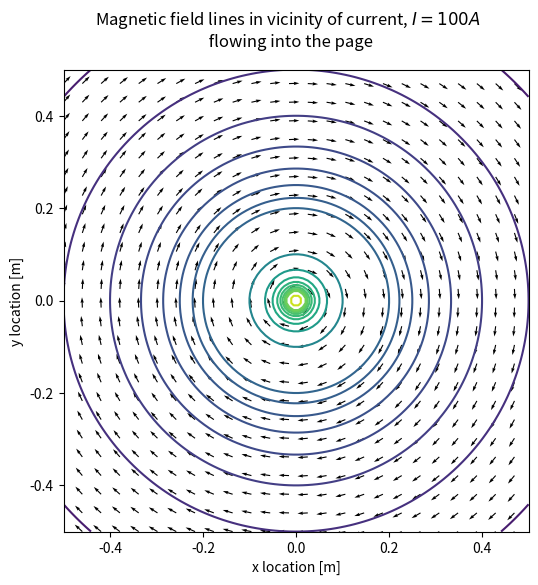

Python code for this plot:
import numpy as np
from matplotlib import pyplot as plt
from matplotlib import ticker

"""
[redacted]

The output is a vector and contour plot (vectour) showing the magnetic field (B field) around
a single current carrying wire
"""


f = 50  # frequency in Hz
wire_location = np.array([0, 0])
mu = 1.25663753e-6  # magnetic permeability of air
I = 100  # current in wire, in amps

N = 100  # number of points being simulated
size = (1, 1)  # the size of the simulation in meters

x_space = np.linspace(wire_location[0]-size[0]/2, wire_location[0]+size[0]/2, N)
y_space = np.linspace(wire_location[1]-size[1]/2, wire_location[1]+size[1]/2, N)
X, Y = np.meshgrid(x_space, y_space)

B = np.zeros((N, N, 2))  # magnetic flux density
B_strenght = np.zeros((N, N))
B_direction = np.zeros((N, N, 2))
k = np.array([0, 0, 1])  # (x, y, z)
for i, x in enumerate(x_space):
    for j, y in enumerate(y_space):
        r_prime = np.array([x, y]) - wire_location
        lenght_r_prime = np.sqrt(np.sum(np.square(r_prime)))
        _B = (mu/(2*np.pi))*(I/lenght_r_prime**2)*np.cross(k, r_prime)
        B[i, j, :] = _B[:2]
        B_strenght[i, j] = np.sqrt(np.sum(np.square(B[i, j, :])))
        B_direction[i, j, :] = np.cross(k, r_prime/lenght_r_prime)[:2]
#
# for p in range(3):  # loop through phases
#     r_prime = np.hstack((r - phase_locations[p, :], 0))  # in (x, y, z)
#     lenght_r_prime = np.sqrt(np.sum(np.square(r_prime)))
#     for i, t in enumerate(t_space):  # loop through timespace
#         # calculate the current through this phase at this time
#         I[i, p] = I_0 * np.sin(2*np.pi*f*t + (p-1)*(2*np.pi/3))
#         # calculate the affect this current has on the B field (equation ?? in thesis)  TODO fix equation number
#         _B = (mu/(2*np.pi))*(I[i, p]/lenght_r_prime**2)*np.cross(k, r_prime)
#
#         # add the x and y components to the B array
#         B[i, :] += _B[:2]


# plt.rcParams['text.usetex'] = True
goldenratio = (5**.5-1)/2
width = 6
figsize = (width, width)
f = plt.figure(figsize=figsize)
plt.contour(X, Y, B_strenght, locator=ticker.LogLocator(subs=(1, 2, 3, 4, 5, 6, 7, 8, 9)))
a = 4
# logBdirection = B_direction*np.dstack((B_strenght, B_strenght))
print(B_direction[::a, ::a, 0])
plt.quiver(X[::a, ::a], Y[::a, ::a], B_direction[::a, ::a, 1], B_direction[::a, ::a, 0])
f.suptitle("Magnetic field lines in vicinity of current, $I=100 A$ \n flowing into the page")
plt.xlabel("x location [m]")
plt.ylabel("y location [m]")
f.savefig("Graphs\\SimpleBiotSavartSingleWireVectour.pdf", format='pdf', bbox_inches='tight')
plt.show()